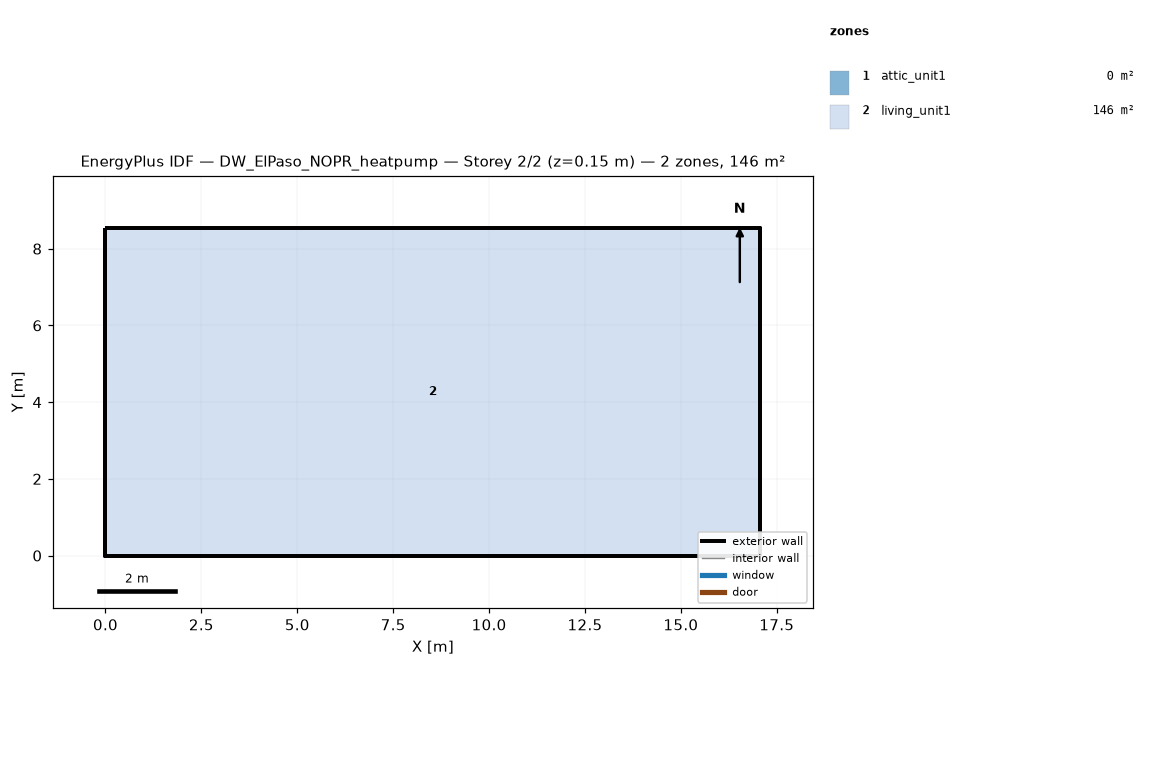
=== STOREY PLAN SPEC (per zone: floor XY polygon, exterior-wall plan segments, windows/doors) ===
zone 1: attic_unit1  (0.0 m²)
  exterior wall: (17.07, 0.00) – (17.07, 8.54) – (17.07, 4.27)  [12.8 m]
  exterior wall: (0.00, 8.54) – (0.00, 0.00) – (0.00, 4.27)  [12.8 m]
zone 2: living_unit1  (145.7 m²)
  floor: (0.00, 0.00) (0.00, 8.54) (17.07, 8.54) (17.07, 0.00)
  exterior wall: (0.00, 0.00) – (17.07, 0.00)  [17.1 m]
  exterior wall: (17.07, 0.00) – (17.07, 8.54)  [8.5 m]
  exterior wall: (17.07, 8.54) – (0.00, 8.54)  [17.1 m]
  exterior wall: (0.00, 8.54) – (0.00, 0.00)  [8.5 m]

=== DERIVED (storey summary) ===
Building: DW_ElPaso_NOPR_heatpump
Storey: 2 of 2  (floor level z = 0.15 m)
Storey gross floor area: 145.7 m²
Zones on this storey: 2
  - attic_unit1: floor 0.0 m²; exterior wall 25.6 m (5.7 m²); WWR 0.0%
  - living_unit1: floor 145.7 m²; exterior wall 51.2 m (117.1 m²); WWR 0.0%
Zone adjacency: (none detected)